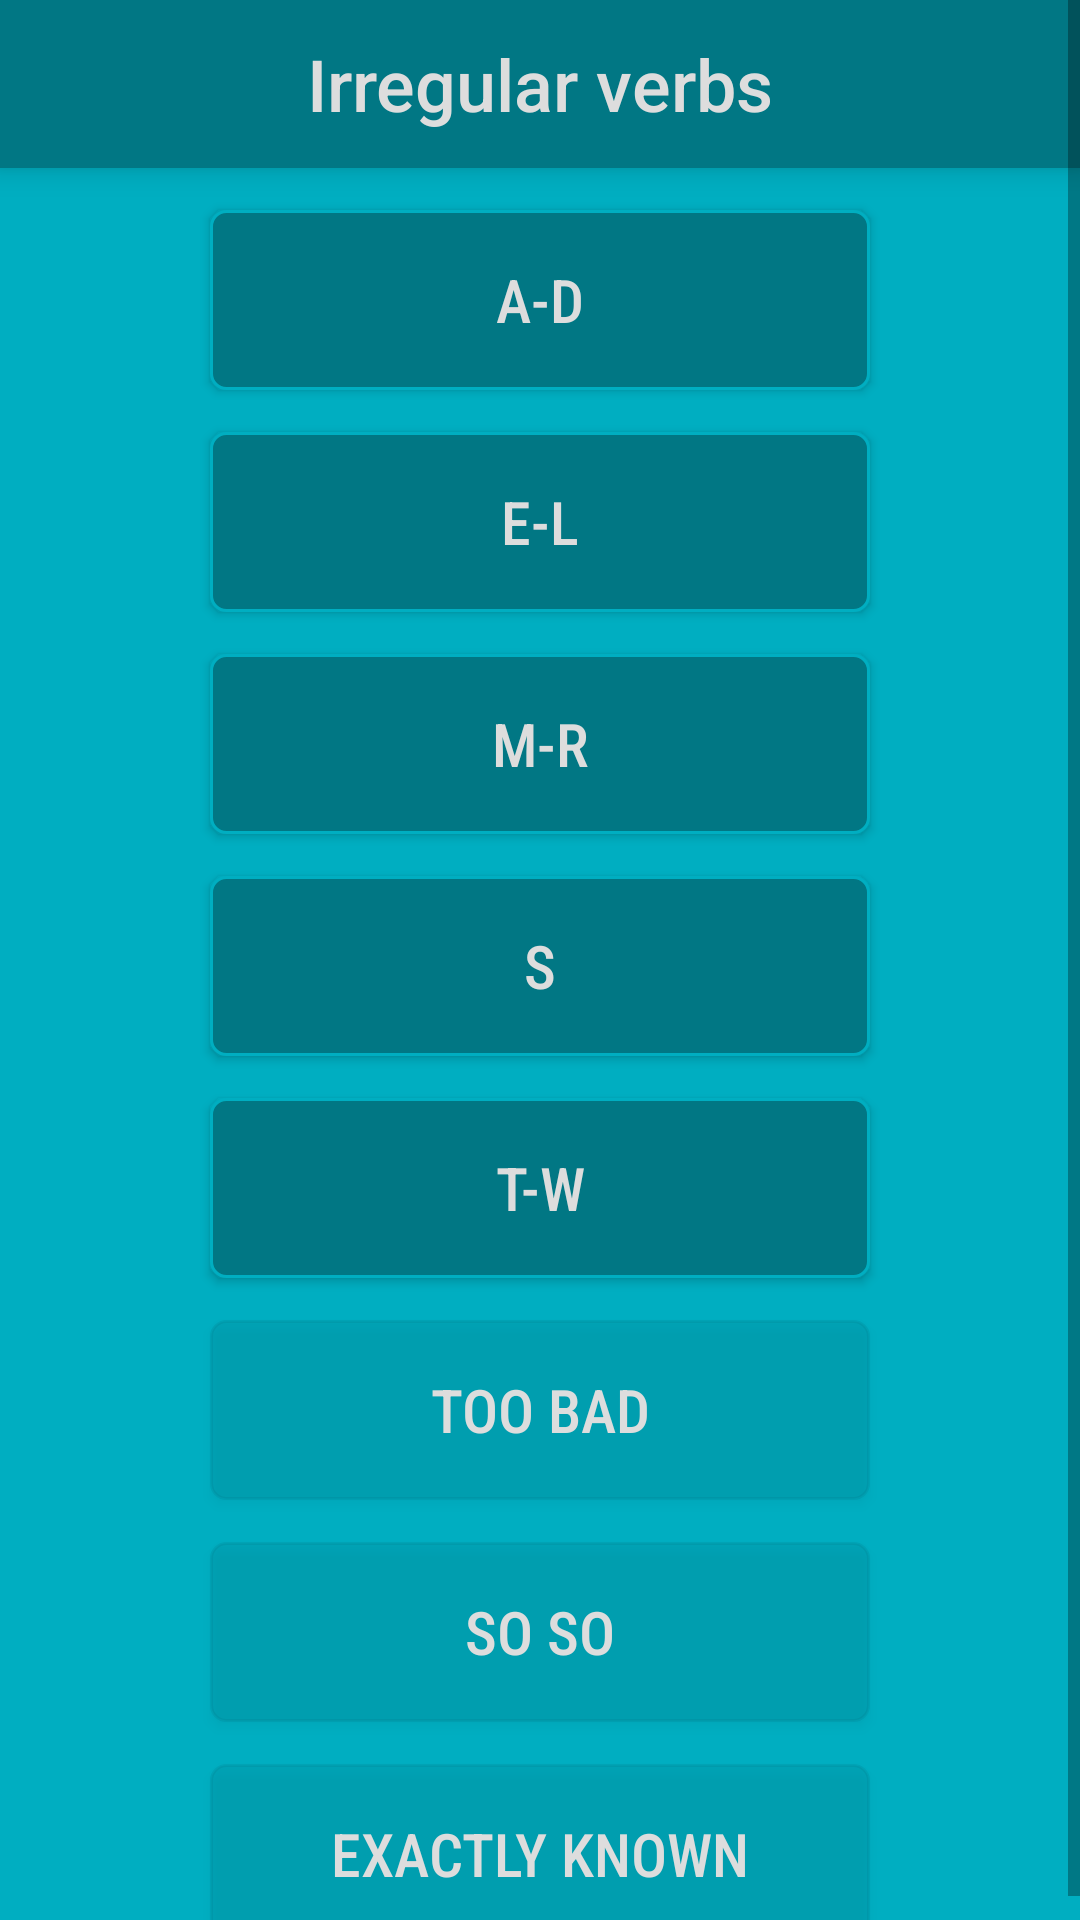

Produce the Android XML layout that renders to this screen, including the resource entries it uses.
<!-- AndroidManifest.xml: application theme AppTheme -->
<!-- res/layout/activity_choose_level_flashcard.xml -->
<?xml version="1.0" encoding="utf-8"?>
<ScrollView xmlns:android="http://schemas.android.com/apk/res/android"
    xmlns:app="http://schemas.android.com/apk/res-auto"
    android:layout_width="match_parent"
    android:layout_height="match_parent"
    android:background="@color/colorPrimaryDark">

    <android.support.constraint.ConstraintLayout xmlns:android="http://schemas.android.com/apk/res/android"
        xmlns:app="http://schemas.android.com/apk/res-auto"
        android:layout_width="match_parent"
        android:layout_height="wrap_content"
        android:background="@color/colorPrimaryDark">

        <include layout="@layout/toolbar" />

        <Button
            android:id="@+id/firstLevelButton"
            style="@style/baseButton"
            android:background="@drawable/base_button_background"
            android:text="A-D"
            app:layout_constraintEnd_toEndOf="parent"
            app:layout_constraintStart_toStartOf="parent"
            app:layout_constraintTop_toBottomOf="@id/toolbar" />

        <Button
            android:id="@+id/secondLevelButton"
            style="@style/baseButton"
            android:background="@drawable/base_button_background"
            android:text="E-L"
            app:layout_constraintEnd_toEndOf="parent"
            app:layout_constraintStart_toStartOf="parent"
            app:layout_constraintTop_toBottomOf="@id/firstLevelButton" />

        <Button
            android:id="@+id/thirdLevelButton"
            style="@style/baseButton"
            android:background="@drawable/base_button_background"
            android:text="M-R"
            app:layout_constraintEnd_toEndOf="parent"
            app:layout_constraintStart_toStartOf="parent"
            app:layout_constraintTop_toBottomOf="@id/secondLevelButton" />

        <Button
            android:id="@+id/fourthLevelButton"
            style="@style/baseButton"
            android:background="@drawable/base_button_background"
            android:text="S"
            app:layout_constraintEnd_toEndOf="parent"
            app:layout_constraintStart_toStartOf="parent"
            app:layout_constraintTop_toBottomOf="@id/thirdLevelButton" />

        <Button
            android:id="@+id/fifthLevelButton"
            style="@style/baseButton"
            android:background="@drawable/base_button_background"
            android:text="T-W"
            app:layout_constraintEnd_toEndOf="parent"
            app:layout_constraintStart_toStartOf="parent"
            app:layout_constraintTop_toBottomOf="@id/fourthLevelButton" />

        <Button
            android:id="@+id/tooBadButton"
            style="@style/baseButton"
            android:background="@drawable/inactive_button_background"
            android:text="Too bad"
            app:layout_constraintEnd_toEndOf="parent"
            app:layout_constraintStart_toStartOf="parent"
            app:layout_constraintTop_toBottomOf="@id/fifthLevelButton" />

        <Button
            android:id="@+id/soSoButton"
            style="@style/baseButton"
            android:background="@drawable/inactive_button_background"
            android:text="So so"
            app:layout_constraintEnd_toEndOf="parent"
            app:layout_constraintStart_toStartOf="parent"
            app:layout_constraintTop_toBottomOf="@id/tooBadButton" />

        <Button
            android:id="@+id/exactlyKnownButton"
            style="@style/baseButton"
            android:background="@drawable/inactive_button_background"
            android:text="Exactly known"
            app:layout_constraintEnd_toEndOf="parent"
            app:layout_constraintStart_toStartOf="parent"
            app:layout_constraintTop_toBottomOf="@id/soSoButton" />

    </android.support.constraint.ConstraintLayout>

</ScrollView>
<!-- res/layout/toolbar.xml (included above) -->
<?xml version="1.0" encoding="utf-8"?>
<android.support.v7.widget.Toolbar xmlns:android="http://schemas.android.com/apk/res/android"
    android:id="@+id/toolbar"
    android:layout_width="match_parent"
    android:layout_height="?attr/actionBarSize"
    style="@style/toolbarStyle"
    android:theme="@style/toolbarStyle"
    android:elevation="6dp">

    <TextView
        android:id="@+id/toolbar_title"
        android:layout_width="wrap_content"
        android:layout_height="wrap_content"
        android:layout_gravity="center"
        android:textColor="@color/whitish"
        android:fontFamily="sans-serif-medium"
        android:text="@string/app_name"
        android:textSize="24sp" />

</android.support.v7.widget.Toolbar>
<!-- resources referenced by this layout -->
<resources>
  <color name="colorPrimaryDark">#00aec1</color>
  <color name="whitish">#dddddd</color>
  <!-- drawable base_button_background (drawable) -->
  <?xml version="1.0" encoding="utf-8"?>
  <selector xmlns:android="http://schemas.android.com/apk/res/android">
      <item>
          <shape>
              <corners android:radius="5dp"/>
              <solid android:color="@color/colorPrimary"/>
              <stroke android:color="@color/colorPrimaryDark" android:width="1dp"/>
          </shape>
      </item>
  </selector>
  <!-- drawable inactive_button_background (drawable) -->
  <?xml version="1.0" encoding="utf-8"?>
  <selector xmlns:android="http://schemas.android.com/apk/res/android">
      <item>
          <shape>
              <corners android:radius="5dp"/>
              <solid android:color="@color/colorTransparencyPrimary"/>
              <stroke android:color="@color/colorTransparencyPrimary" android:width="1dp"/>
          </shape>
      </item>
  </selector>
  <string name="app_name">Irregular verbs</string>
  <style name="baseButton">
          <item name="android:layout_width">match_parent</item>
          <item name="android:layout_height">60dp</item>
          <item name="android:padding">6dp</item>
          <item name="android:textColor">@color/whitish</item>
          <item name="android:textSize">20sp</item>
          <item name="android:textAllCaps">true</item>
          <item name="android:layout_marginTop">14dp</item>
          <item name="android:layout_marginStart">70dp</item>
          <item name="android:layout_marginEnd">70dp</item>
          <item name="android:elevation">6dp</item>
          <item name="android:gravity">center</item>
          <item name="android:fontFamily">sans-serif-condensed-medium</item>
      </style>
  <style name="toolbarStyle">
          <item name="android:background">@color/colorPrimary</item>
          <item name="android:textSize">20sp</item>
          <item name="android:textColor">@color/whitish</item>
          <item name="colorControlNormal">@color/whitish</item>
      </style>
  <style name="AppTheme" parent="Theme.AppCompat.Light.NoActionBar">
          
          <item name="colorPrimary">@color/colorPrimary</item>
          <item name="colorPrimaryDark">@color/colorPrimaryDark</item>
          <item name="colorAccent">@color/colorAccent</item>
      </style>
  <color name="colorPrimary">#017784</color>
  <color name="colorTransparencyPrimary">#30017784</color>
  <color name="colorAccent">#bababa</color>
</resources>
